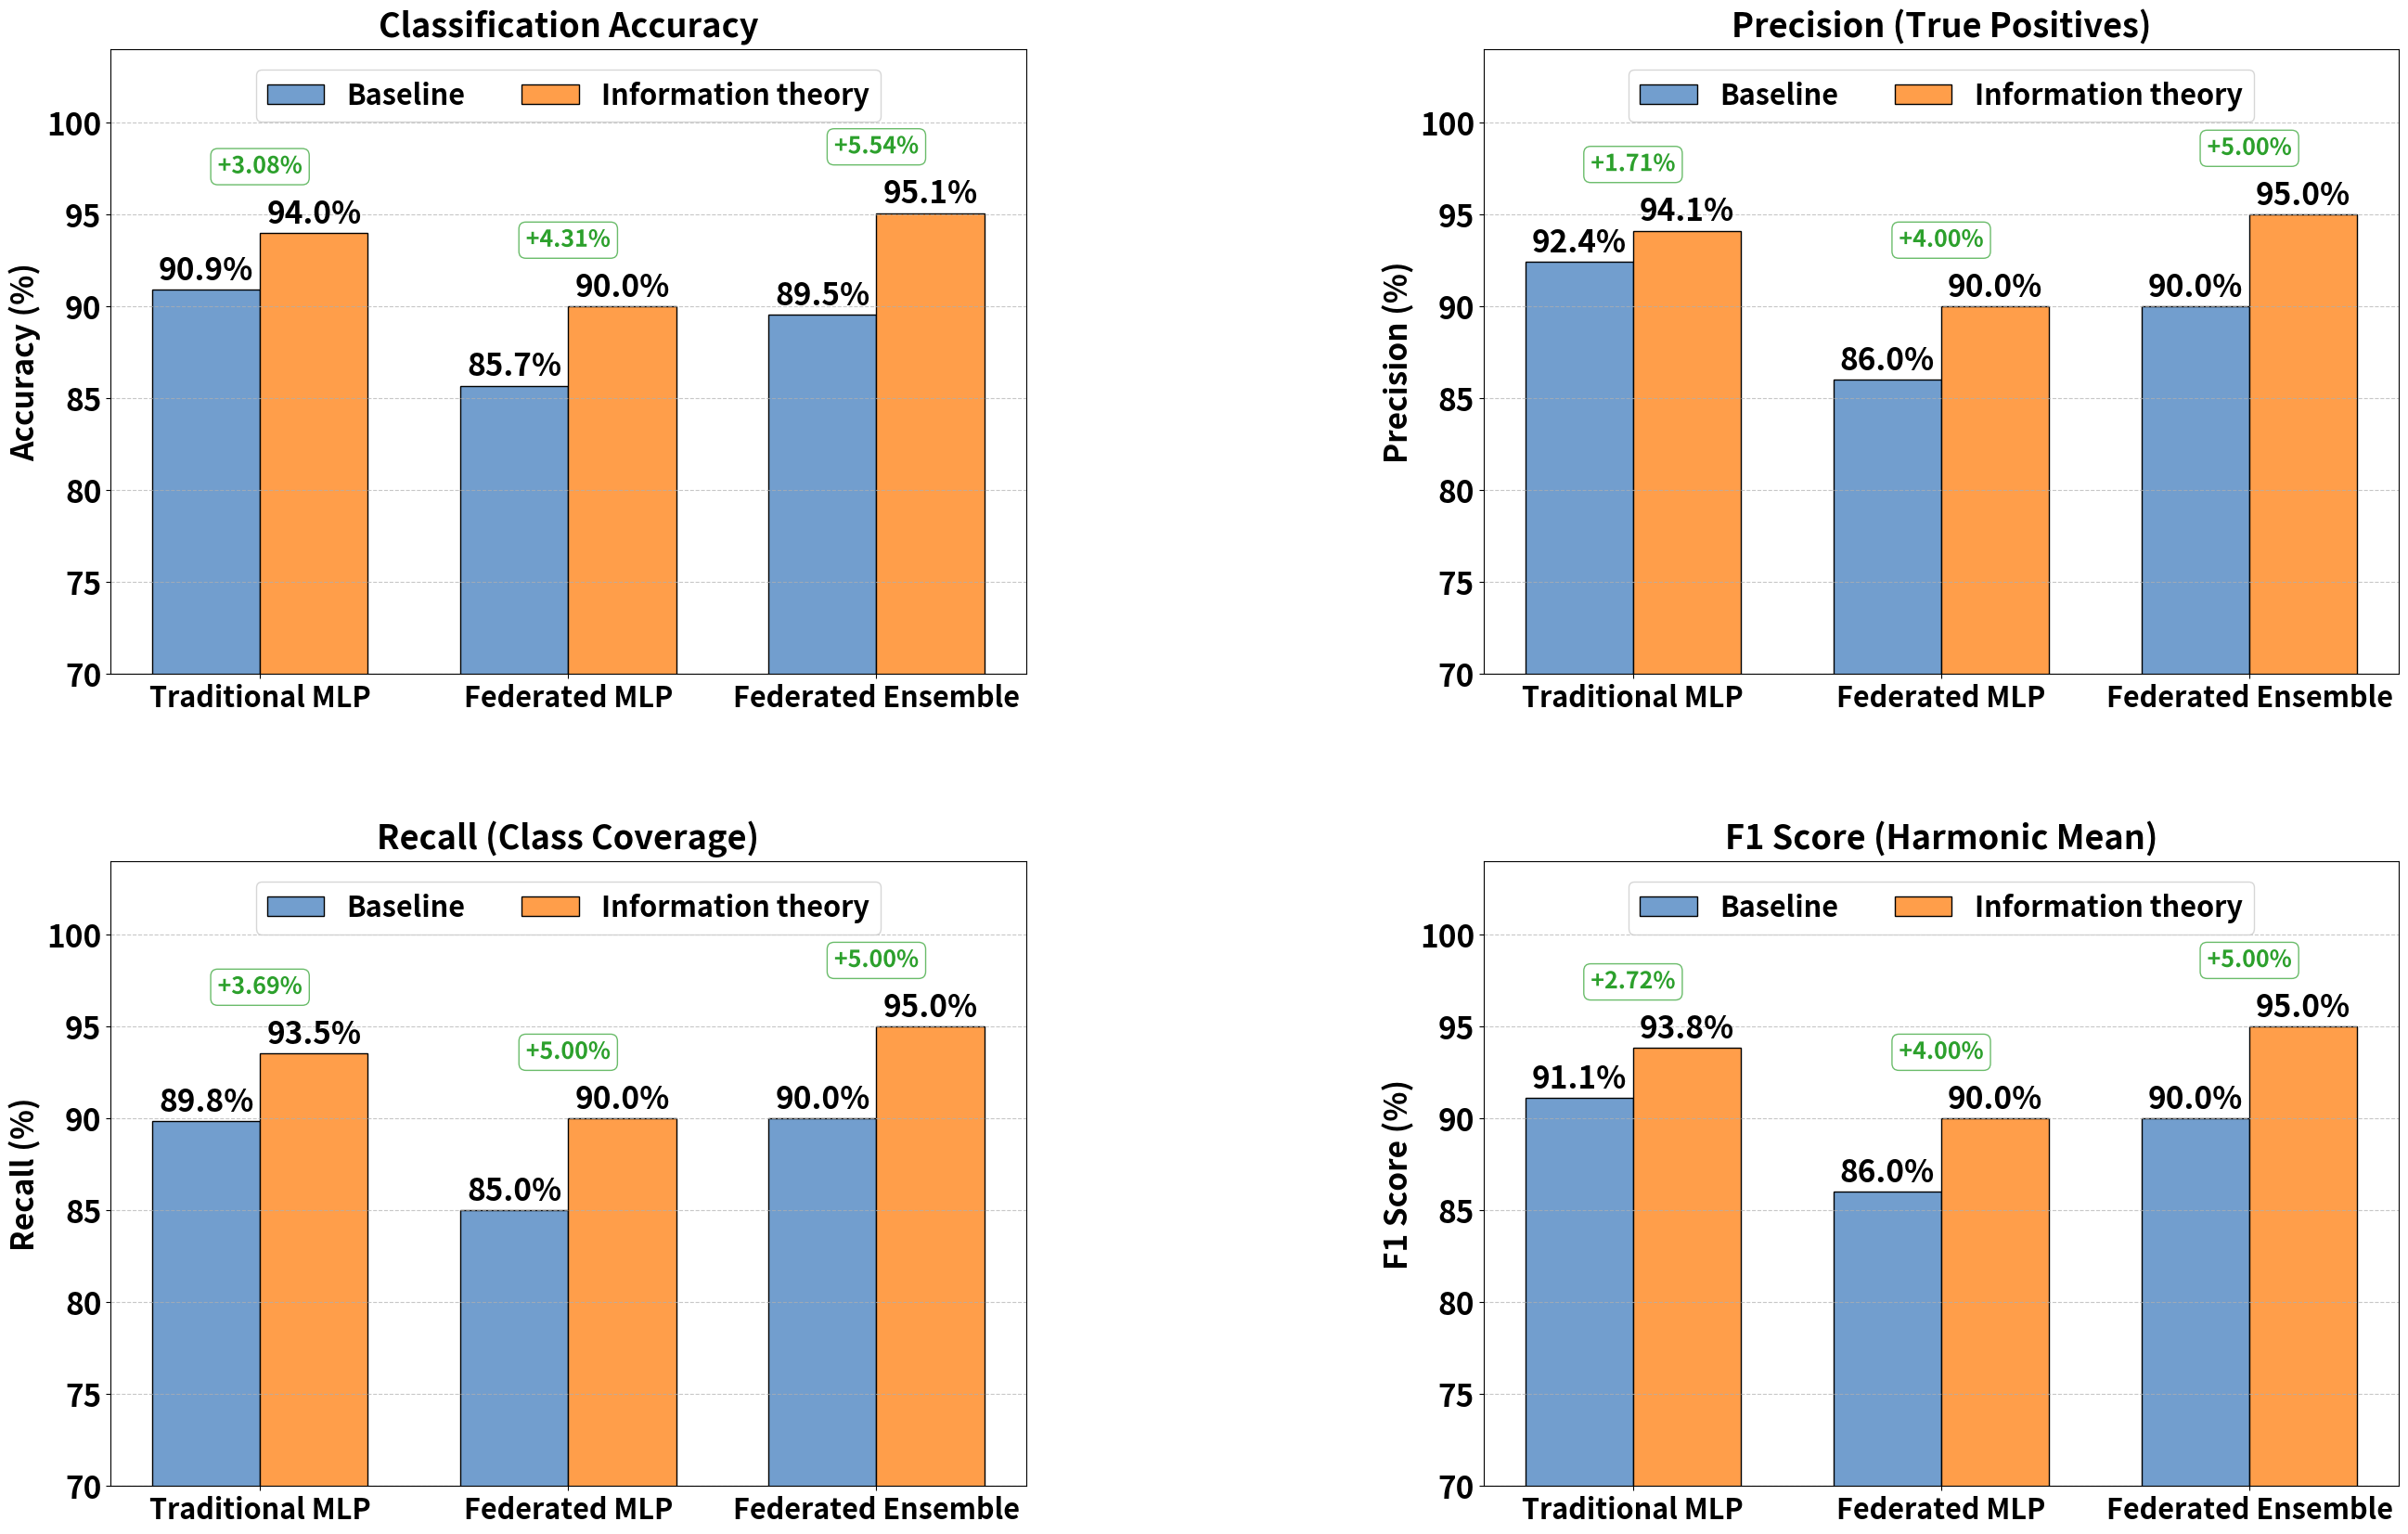

Reproduce this figure in Python.
import matplotlib.pyplot as plt
import numpy as np
import matplotlib.patheffects as path_effects

# Atualize os parâmetros globais para que todo texto seja bold:
plt.rcParams.update({
    'font.family': 'sans-serif',
    'font.size': 20,
    'font.weight': 'bold',          # Todo texto em bold
    'axes.titlesize': 22,
    'axes.labelsize': 24,
    'xtick.labelsize': 24,
    'ytick.labelsize': 24,
    'legend.fontsize': 22,
})

# Paleta de cores padronizada
COLOR_WINDOW_ONLY = '#729ECE'  # Azul claro
COLOR_WINDOW_IT = '#FF9E4A'    # Laranja claro
COLOR_IMPROVEMENT = '#2ca02c'  # Verde

# Dados unificados
architectures = ['Traditional MLP', 'Federated MLP', 'Federated Ensemble']

# Organizando os dados em arrays para cada métrica
# [Traditional MLP, Federated MLP, Federated Ensemble]

# Window-10 Only
w10_only_acc = [90.92, 85.69, 89.54]
w10_only_prec = [92.41, 86.00, 90.00]  # Aproximado para Fed. Ensemble
w10_only_rec = [89.85, 85.00, 90.00]   # Aproximado para Fed. Ensemble
w10_only_f1 = [91.11, 86.00, 90.00]    # Aproximado para Fed. Ensemble

# Window-10 + IT Features
w10_it_acc = [94.00, 90.00, 95.08]
w10_it_prec = [94.12, 90.00, 95.00]    # Aproximado para Fed. Ensemble
w10_it_rec = [93.54, 90.00, 95.00]     # Aproximado para Fed. Ensemble
w10_it_f1 = [93.83, 90.00, 95.00]      # Aproximado para Fed. Ensemble

# Diferenças para cada métrica
diff_acc = [w10_it_acc[i] - w10_only_acc[i] for i in range(len(architectures))]
diff_prec = [w10_it_prec[i] - w10_only_prec[i] for i in range(len(architectures))]
diff_rec = [w10_it_rec[i] - w10_only_rec[i] for i in range(len(architectures))]
diff_f1 = [w10_it_f1[i] - w10_only_f1[i] for i in range(len(architectures))]

# Modificação na criação da figura e no espaçamento horizontal:
fig, axes = plt.subplots(2, 2, figsize=(26, 18))  # Aumenta a largura da figura para 20
axes = axes.flatten()  # Simplifica o acesso aos eixos

# Valores dx para anotações
dx_values = [5, 4, 3]

# Função para criar barras e anotações
def create_metric_chart(ax, window_only, window_it, differences, title):
    bar_width = 0.35
    x = np.arange(len(architectures))
    
    # Adicionar título ao gráfico
    ax.set_title(title, fontweight='bold', fontsize=26, pad=10)
    
    # Criação das barras
    bars1 = ax.bar(x - bar_width/2, window_only, bar_width, label='Baseline', 
                   color=COLOR_WINDOW_ONLY, edgecolor='black', linewidth=1)
    bars2 = ax.bar(x + bar_width/2, window_it, bar_width, label='Information theory', 
                   color=COLOR_WINDOW_IT, edgecolor='black', linewidth=1)
    
    # Adicionar indicação de melhoria (os textos já possuem fontweight='bold')
    for i in range(len(architectures)):
        if differences[i] > 0:
            txt = ax.annotate(
                f'+{differences[i]:.2f}%', 
                xy=(i, max(window_only[i], window_it[i]) + 1),
                xytext=(i, max(window_only[i], window_it[i]) + 3),
                ha='center', va='bottom', 
                fontsize=18,
                color=COLOR_IMPROVEMENT, fontweight='bold',
                bbox=dict(boxstyle='round,pad=0.3', fc='white', alpha=0.7, ec=COLOR_IMPROVEMENT)
            )
            txt.set_path_effects([path_effects.withStroke(linewidth=3, foreground='white')])
    
    # Adicionar valores nas barras (todos os textos em bold)
    for bars in [bars1, bars2]:
        for bar in bars:
            height = bar.get_height()
            ax.annotate(
                f'{min(height, 100):.1f}%',  # Mostra valor máximo de 100%
                xy=(bar.get_x() + bar.get_width() / 2, height),
                xytext=(0, 3),
                textcoords="offset points",
                ha='center', va='bottom',
                fontsize=24, fontweight='bold'
            )
    
    # Configurar layout com textos em bold nos rótulos
    ax.set_xticks(x)
    ax.set_xticklabels(architectures, rotation=0, ha='center')
    plt.setp(ax.get_xticklabels(), fontsize=22, fontweight='bold')
    ax.set_ylim(70, 104)  # Limite vertical conforme solicitado
    ax.grid(axis='y', linestyle='--', alpha=0.7)
    ax.legend(loc='upper center', bbox_to_anchor=(0.5, 0.99), ncol=2, prop={'weight': 'bold'})
    
    # Legendas adicionais apenas no primeiro gráfico
    if title == 'Classification Accuracy':  # Modificado para o título em inglês
        for i in range(len(architectures)):
            ax.annotate(
                f'dx={dx_values[i]}', 
                xy=(i + bar_width/2, window_it[i]/2),
                ha='center', va='center',
                fontsize=20, color='white', fontweight='bold'
            )

# Criar os quatro gráficos com títulos em inglês
create_metric_chart(axes[0], w10_only_acc, w10_it_acc, diff_acc, 'Classification Accuracy')
create_metric_chart(axes[1], w10_only_prec, w10_it_prec, diff_prec, 'Precision (True Positives)')
create_metric_chart(axes[2], w10_only_rec, w10_it_rec, diff_rec, 'Recall (Class Coverage)')
create_metric_chart(axes[3], w10_only_f1, w10_it_f1, diff_f1, 'F1 Score (Harmonic Mean)')

# Título global e ajustes de espaçamento
plt.tight_layout()
plt.subplots_adjust(top=0.9, wspace=0.5, hspace=0.3)  # wspace aumentado para 0.5

# Adicionar rótulos y nos eixos externos apenas
axes[0].set_ylabel('Accuracy (%)', fontweight='bold', fontsize=24)
axes[1].set_ylabel('Precision (%)', fontweight='bold', fontsize=24)
axes[2].set_ylabel('Recall (%)', fontweight='bold', fontsize=24)
axes[3].set_ylabel('F1 Score (%)', fontweight='bold', fontsize=24)

# Salvar o gráfico
plt.savefig('ablation_study_all_metrics.png', dpi=300, bbox_inches='tight')
plt.show()